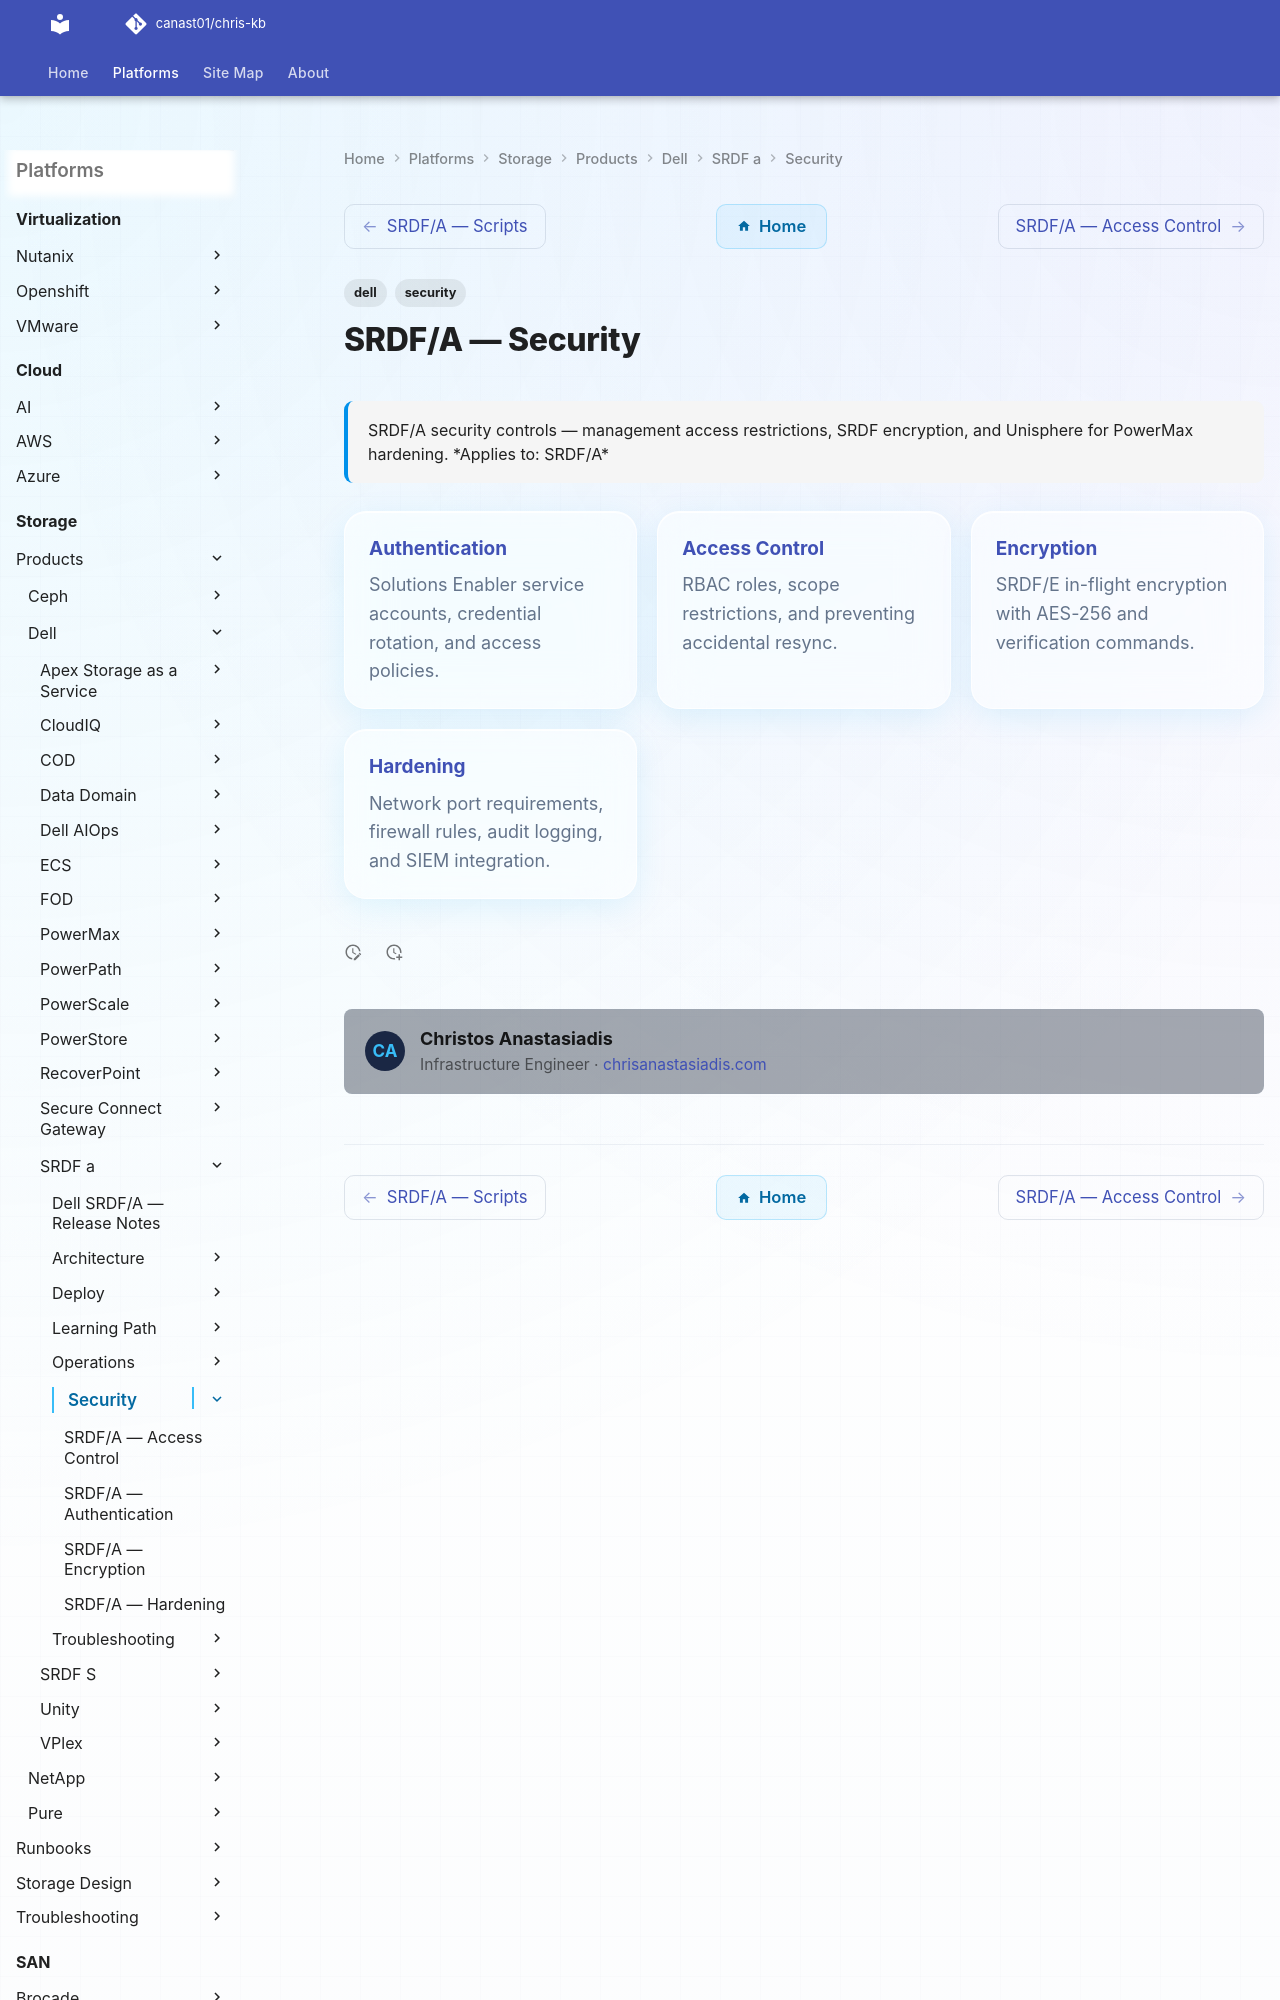

repository: canast01/chris-kb · page: storage/products/dell/srdf-a/security/index.html · generator: mkdocs

---
tags:
  - dell
  - security
description: "SRDF/A security controls — management access restrictions, SRDF encryption, and Unisphere for PowerMax hardening."
---
# SRDF/A — Security

<div class="kb-summary">
SRDF/A security controls — management access restrictions, SRDF encryption, and Unisphere for PowerMax hardening.

*Applies to: SRDF/A*
</div>

<div class="kb-grid kb-grid-3">
